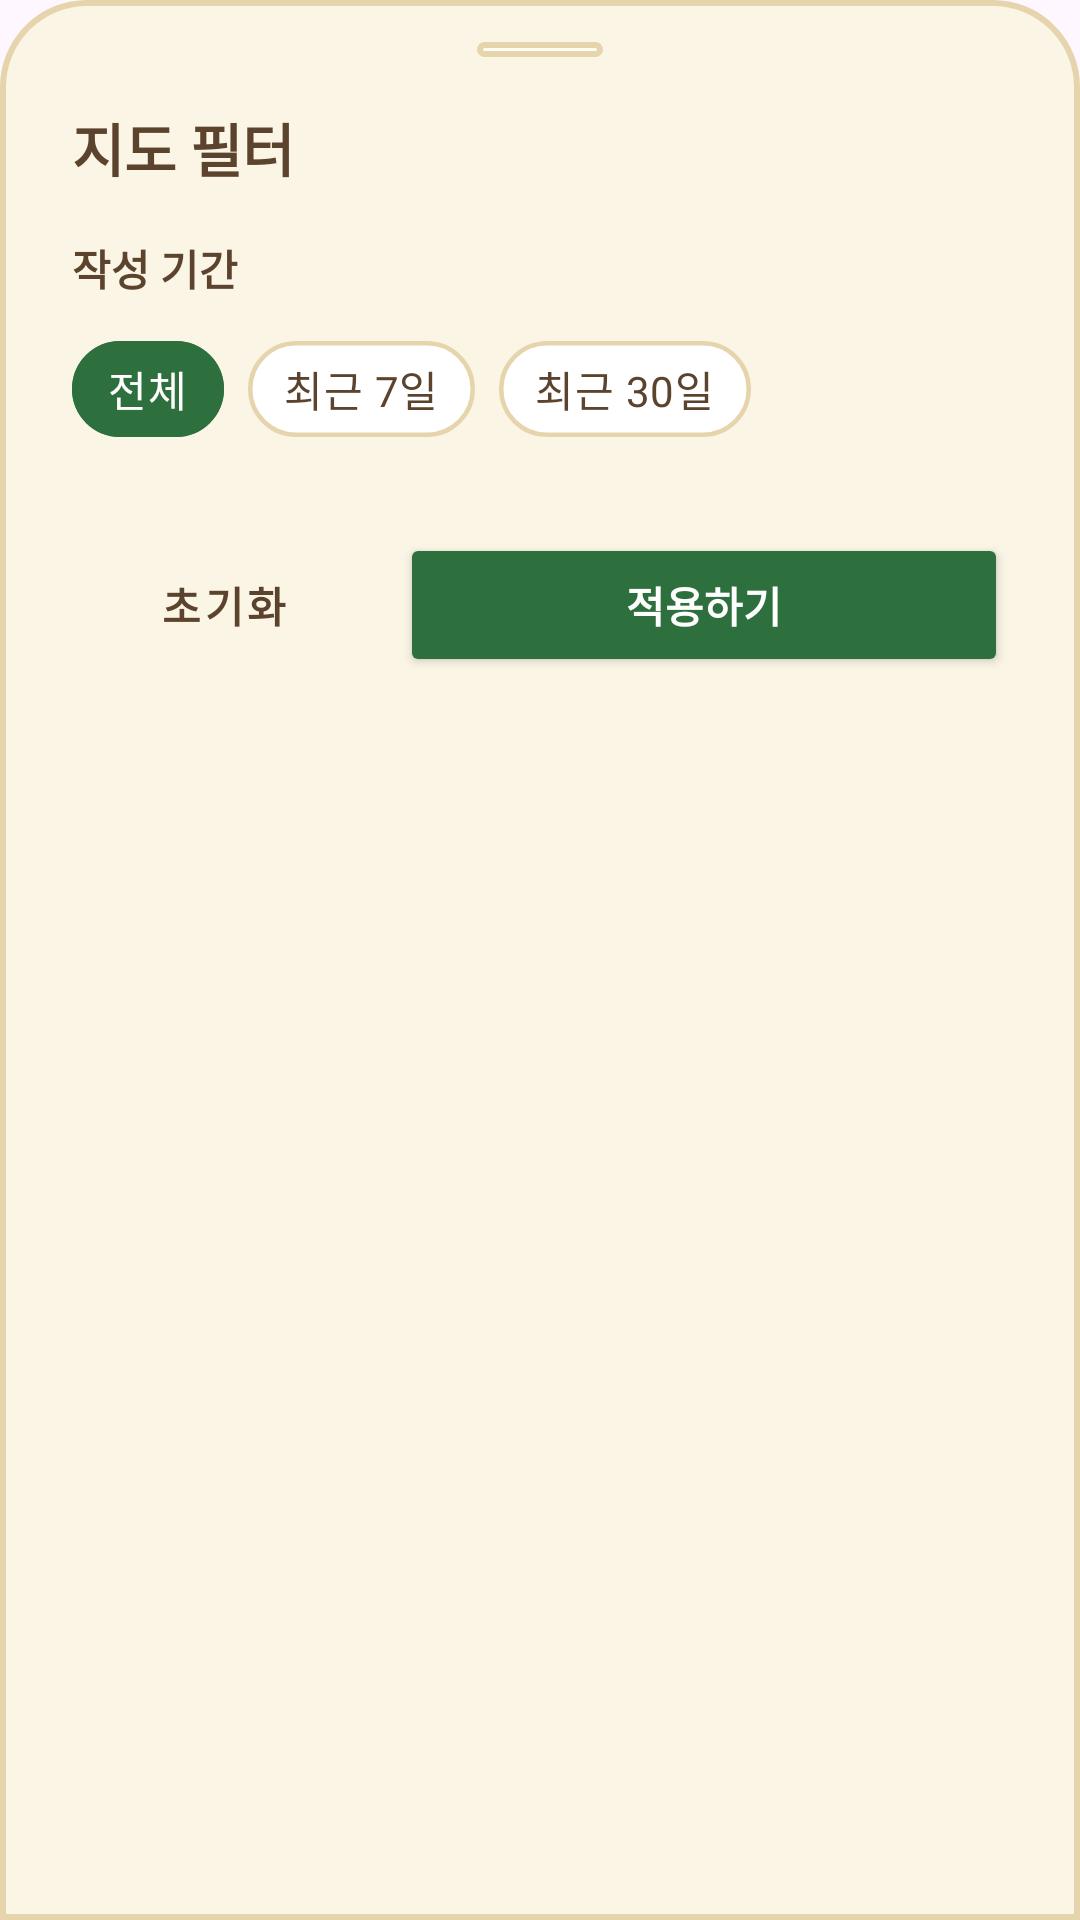

The Android layout XML behind this screen, and the referenced resources:
<!-- AndroidManifest.xml: application theme Theme.FootPrint -->
<!-- res/layout/dialog_map_filter.xml -->
<?xml version="1.0" encoding="utf-8"?>
<LinearLayout xmlns:android="http://schemas.android.com/apk/res/android" xmlns:app="http://schemas.android.com/apk/res-auto"
    android:layout_width="match_parent"
    android:layout_height="wrap_content"
    android:background="@drawable/bg_bottom_bar"
    android:orientation="vertical"
    android:paddingHorizontal="24dp"
    android:paddingTop="14dp"
    android:paddingBottom="28dp">
    <View
        android:layout_width="42dp"
        android:layout_height="5dp"
        android:layout_gravity="center_horizontal"
        android:layout_marginBottom="16dp"
        android:background="@drawable/bg_pill_container" />

    <TextView
        android:layout_width="wrap_content"
        android:layout_height="wrap_content"
        android:text="@string/dialog_map_filter_text_view_text"
        android:textColor="#5C432D"
        android:textSize="19sp"
        android:textStyle="bold" />
    
    <TextView
        android:layout_width="wrap_content"
        android:layout_height="wrap_content"
        android:layout_marginTop="16dp"
        android:layout_marginBottom="6dp"
        android:text="@string/dialog_map_filter_text_view_text_3"
        android:textColor="#5C432D"
        android:textSize="14sp"
        android:textStyle="bold" />
    <com.google.android.material.chip.ChipGroup
        android:id="@+id/chipGroupPeriod"
        android:layout_width="match_parent"
        android:layout_height="wrap_content"
        app:chipSpacingHorizontal="8dp"
        app:selectionRequired="true"
        app:singleSelection="true">
        <com.google.android.material.chip.Chip
            android:id="@+id/chipPeriodAll"
            style="@style/Widget.MaterialComponents.Chip.Choice"
            android:layout_width="wrap_content"
            android:layout_height="wrap_content"
            android:checked="true"
            android:text="@string/activity_challenge_btn_filter_all_text"
            android:textColor="@color/selector_chip_text"
            android:textStyle="bold"
            app:chipBackgroundColor="@color/selector_chip_bg"
            app:chipCornerRadius="999dp"
            app:chipStrokeColor="@color/selector_chip_stroke"
            app:chipStrokeWidth="1.5dp"/>
        <com.google.android.material.chip.Chip
            android:id="@+id/chipPeriod7d"
            style="@style/Widget.MaterialComponents.Chip.Choice"
            android:layout_width="wrap_content"
            android:layout_height="wrap_content"
            android:text="@string/dialog_map_filter_chip_period7d_text"
            android:textColor="@color/selector_chip_text"
            android:textStyle="bold"
            app:chipBackgroundColor="@color/selector_chip_bg"
            app:chipCornerRadius="999dp"
            app:chipStrokeColor="@color/selector_chip_stroke"
            app:chipStrokeWidth="1.5dp"/>
        <com.google.android.material.chip.Chip
            android:id="@+id/chipPeriod30d"
            style="@style/Widget.MaterialComponents.Chip.Choice"
            android:layout_width="wrap_content"
            android:layout_height="wrap_content"
            android:text="@string/dialog_map_filter_chip_period30d_text"
            android:textColor="@color/selector_chip_text"
            android:textStyle="bold"
            app:chipBackgroundColor="@color/selector_chip_bg"
            app:chipCornerRadius="999dp"
            app:chipStrokeColor="@color/selector_chip_stroke"
            app:chipStrokeWidth="1.5dp"/>
    </com.google.android.material.chip.ChipGroup>
    
    <TextView
        android:layout_width="wrap_content"
        android:layout_height="wrap_content"
        android:layout_marginTop="12dp"
        android:text="@string/dialog_map_filter_text_view_text_4"
        android:textColor="#5C432D"
        android:textSize="14sp"
        android:textStyle="bold"
        android:visibility="gone" />
    <com.google.android.material.chip.ChipGroup
        android:id="@+id/chipGroupAge"
        android:layout_width="match_parent"
        android:layout_height="wrap_content"
        app:chipSpacingHorizontal="8dp"
        app:selectionRequired="true"
        app:singleSelection="true"
        android:visibility="gone">
        <com.google.android.material.chip.Chip
            android:id="@+id/chipAgeAll"
            style="@style/Widget.MaterialComponents.Chip.Choice"
            android:layout_width="wrap_content"
            android:layout_height="wrap_content"
            android:checked="true"
            android:text="@string/activity_challenge_btn_filter_all_text"
            android:textColor="@color/selector_chip_text"
            android:textStyle="bold"
            app:chipBackgroundColor="@color/selector_chip_bg"
            app:chipCornerRadius="999dp"
            app:chipStrokeColor="@color/selector_chip_stroke"
            app:chipStrokeWidth="1.5dp"/>
        <com.google.android.material.chip.Chip
            android:id="@+id/chipAge10s"
            style="@style/Widget.MaterialComponents.Chip.Choice"
            android:layout_width="wrap_content"
            android:layout_height="wrap_content"
            android:text="@string/dialog_map_filter_chip_age10s_text"
            android:textColor="@color/selector_chip_text"
            android:textStyle="bold"
            app:chipBackgroundColor="@color/selector_chip_bg"
            app:chipCornerRadius="999dp"
            app:chipStrokeColor="@color/selector_chip_stroke"
            app:chipStrokeWidth="1.5dp"/>
        <com.google.android.material.chip.Chip
            android:id="@+id/chipAge20s"
            style="@style/Widget.MaterialComponents.Chip.Choice"
            android:layout_width="wrap_content"
            android:layout_height="wrap_content"
            android:text="@string/dialog_map_filter_chip_age20s_text"
            android:textColor="@color/selector_chip_text"
            android:textStyle="bold"
            app:chipBackgroundColor="@color/selector_chip_bg"
            app:chipCornerRadius="999dp"
            app:chipStrokeColor="@color/selector_chip_stroke"
            app:chipStrokeWidth="1.5dp"/>
        <com.google.android.material.chip.Chip
            android:id="@+id/chipAge30s"
            style="@style/Widget.MaterialComponents.Chip.Choice"
            android:layout_width="wrap_content"
            android:layout_height="wrap_content"
            android:text="@string/dialog_map_filter_chip_age30s_text"
            android:textColor="@color/selector_chip_text"
            android:textStyle="bold"
            app:chipBackgroundColor="@color/selector_chip_bg"
            app:chipCornerRadius="999dp"
            app:chipStrokeColor="@color/selector_chip_stroke"
            app:chipStrokeWidth="1.5dp"/>
    </com.google.android.material.chip.ChipGroup>
    
    <LinearLayout
        android:id="@+id/layoutFollowingFilter"
        android:layout_width="match_parent"
        android:layout_height="wrap_content"
        android:orientation="vertical"
        android:layout_marginTop="16dp"
        android:visibility="gone">
        <TextView
            android:layout_width="wrap_content"
            android:layout_height="wrap_content"
            android:text="@string/dialog_map_filter_text_view_text_5"
            android:textColor="#5C432D"
            android:textStyle="bold"
            android:textSize="14sp" />
        <HorizontalScrollView
            android:layout_width="match_parent"
            android:layout_height="wrap_content"
            android:layout_marginTop="8dp"
            android:scrollbars="none">
            <com.google.android.material.chip.ChipGroup
                android:id="@+id/chipGroupFollowing"
                android:layout_width="wrap_content"
                android:layout_height="wrap_content"
                app:chipSpacingHorizontal="8dp"
                app:singleLine="true"
                app:singleSelection="true"
                app:selectionRequired="true" />
        </HorizontalScrollView>
    </LinearLayout>
    <LinearLayout
        android:layout_width="match_parent"
        android:layout_height="wrap_content"
        android:layout_marginTop="24dp"
        android:orientation="horizontal">
        <Button
            android:id="@+id/btnResetFilter"
            style="@style/Widget.MaterialComponents.Button.OutlinedButton"
            android:layout_width="0dp"
            android:layout_height="wrap_content"
            android:layout_marginEnd="8dp"
            android:layout_weight="1"
            android:text="@string/dialog_map_filter_btn_reset_filter_text"
            android:textColor="#5C432D"
            android:textStyle="bold"
            app:backgroundTint="#FFFFFF"
            app:cornerRadius="999dp"
            app:strokeColor="#E6D5AC"
            app:strokeWidth="1.5dp"/>
        <Button
            android:id="@+id/btnApplyFilter"
            android:layout_width="0dp"
            android:layout_height="wrap_content"
            android:layout_weight="2"
            android:text="@string/dialog_map_filter_btn_apply_filter_text"
            android:textColor="#FFFFFF"
            android:textStyle="bold"
            app:backgroundTint="#2E6F3E"
            app:cornerRadius="999dp"/>
    </LinearLayout>
</LinearLayout>
<!-- resources referenced by this layout -->
<resources>
  <!-- drawable bg_bottom_bar (drawable) -->
  <?xml version="1.0" encoding="utf-8"?>
  <shape xmlns:android="http://schemas.android.com/apk/res/android"
      android:shape="rectangle">
      <solid android:color="#FAF5E4" />
      <stroke android:width="2dp" android:color="#E6D5AC" />
      <corners
          android:topLeftRadius="28dp"
          android:topRightRadius="28dp" />
  </shape>
  <!-- drawable bg_pill_container (drawable) -->
  <?xml version="1.0" encoding="utf-8"?>
  <shape xmlns:android="http://schemas.android.com/apk/res/android"
      android:shape="rectangle">
      <solid android:color="#FFFCF3" />
      <stroke android:width="2dp" android:color="#E6D5AC" />
      <corners android:radius="999dp" />
  </shape>
  <string name="activity_challenge_btn_filter_all_text">전체</string>
  <string name="dialog_map_filter_btn_apply_filter_text">적용하기</string>
  <string name="dialog_map_filter_btn_reset_filter_text">초기화</string>
  <string name="dialog_map_filter_chip_age10s_text">10대</string>
  <string name="dialog_map_filter_chip_age20s_text">20대</string>
  <string name="dialog_map_filter_chip_age30s_text">30대 이상</string>
  <string name="dialog_map_filter_chip_period30d_text">최근 30일</string>
  <string name="dialog_map_filter_chip_period7d_text">최근 7일</string>
  <string name="dialog_map_filter_text_view_text">지도 필터</string>
  <string name="dialog_map_filter_text_view_text_3">작성 기간</string>
  <string name="dialog_map_filter_text_view_text_4">작성자 연령대</string>
  <string name="dialog_map_filter_text_view_text_5">팔로잉 사용자</string>
  <style name="Theme.FootPrint" parent="Base.Theme.FootPrint" />
  <style name="Base.Theme.FootPrint" parent="Theme.Material3.DayNight.NoActionBar">
          
          
      </style>
</resources>
